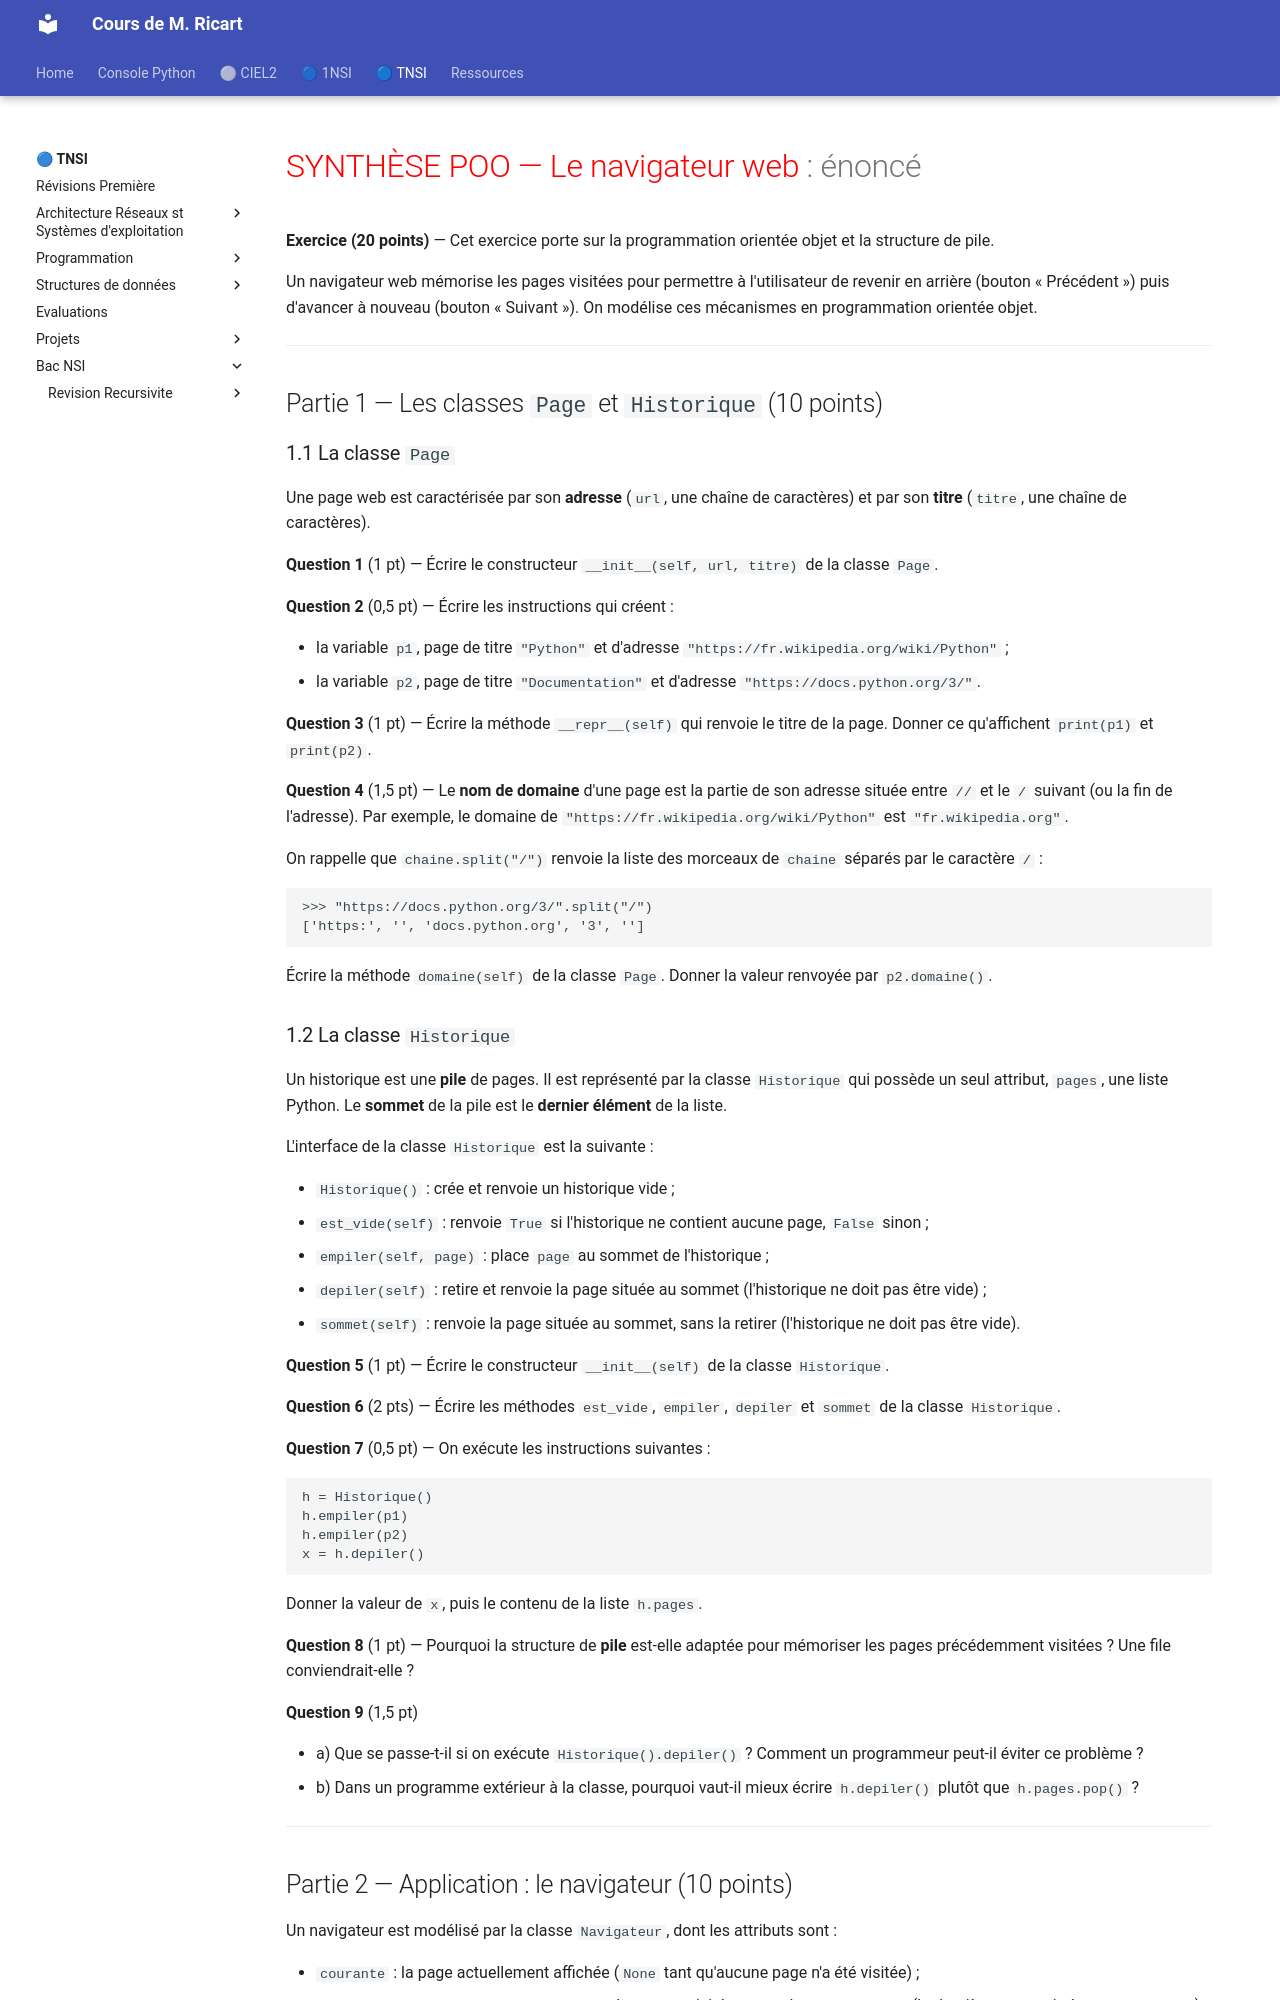

repository: ThomasRicart/thomasricart.github.io · page: NSI_Terminale/BAC_NSI/Revision_POO_1/Exercice_synthese_POO.html · generator: mkdocs

<!-- ===================== ÉNONCÉ : DÉBUT ===================== -->

# <span style="color:red">SYNTHÈSE POO — Le navigateur web</span> : énoncé

**Exercice (20 points)** — Cet exercice porte sur la programmation orientée objet et la structure de pile.

Un navigateur web mémorise les pages visitées pour permettre à l'utilisateur de revenir en arrière (bouton « Précédent ») puis d'avancer à nouveau (bouton « Suivant »). On modélise ces mécanismes en programmation orientée objet.

---

## Partie 1 — Les classes `Page` et `Historique` (10 points)

### 1.1 La classe `Page`

Une page web est caractérisée par son **adresse** (`url`, une chaîne de caractères) et par son **titre** (`titre`, une chaîne de caractères).

**Question 1** (1 pt) — Écrire le constructeur `__init__(self, url, titre)` de la classe `Page`.

**Question 2** (0,5 pt) — Écrire les instructions qui créent :

- la variable `p1`, page de titre `"Python"` et d'adresse `"https://fr.wikipedia.org/wiki/Python"` ;
- la variable `p2`, page de titre `"Documentation"` et d'adresse `"https://docs.python.org/3/"`.

**Question 3** (1 pt) — Écrire la méthode `__repr__(self)` qui renvoie le titre de la page. Donner ce qu'affichent `print(p1)` et `print(p2)`.

**Question 4** (1,5 pt) — Le **nom de domaine** d'une page est la partie de son adresse située entre `//` et le `/` suivant (ou la fin de l'adresse). Par exemple, le domaine de `"https://fr.wikipedia.org/wiki/Python"` est `"fr.wikipedia.org"`.

On rappelle que `chaine.split("/")` renvoie la liste des morceaux de `chaine` séparés par le caractère `/` :

```python
>>> "https://docs.python.org/3/".split("/")
['https:', '', 'docs.python.org', '3', '']
```

Écrire la méthode `domaine(self)` de la classe `Page`. Donner la valeur renvoyée par `p2.domaine()`.

### 1.2 La classe `Historique`

Un historique est une **pile** de pages. Il est représenté par la classe `Historique` qui possède un seul attribut, `pages`, une liste Python. Le **sommet** de la pile est le **dernier élément** de la liste.

L'interface de la classe `Historique` est la suivante :

- `Historique()` : crée et renvoie un historique vide ;
- `est_vide(self)` : renvoie `True` si l'historique ne contient aucune page, `False` sinon ;
- `empiler(self, page)` : place `page` au sommet de l'historique ;
- `depiler(self)` : retire et renvoie la page située au sommet (l'historique ne doit pas être vide) ;
- `sommet(self)` : renvoie la page située au sommet, sans la retirer (l'historique ne doit pas être vide).

**Question 5** (1 pt) — Écrire le constructeur `__init__(self)` de la classe `Historique`.

**Question 6** (2 pts) — Écrire les méthodes `est_vide`, `empiler`, `depiler` et `sommet` de la classe `Historique`.

**Question 7** (0,5 pt) — On exécute les instructions suivantes :

```python
h = Historique()
h.empiler(p1)
h.empiler(p2)
x = h.depiler()
```

Donner la valeur de `x`, puis le contenu de la liste `h.pages`.

**Question 8** (1 pt) — Pourquoi la structure de **pile** est-elle adaptée pour mémoriser les pages précédemment visitées ? Une file conviendrait-elle ?

**Question 9** (1,5 pt)

- a) Que se passe-t-il si on exécute `Historique().depiler()` ? Comment un programmeur peut-il éviter ce problème ?
- b) Dans un programme extérieur à la classe, pourquoi vaut-il mieux écrire `h.depiler()` plutôt que `h.pages.pop()` ?

---
